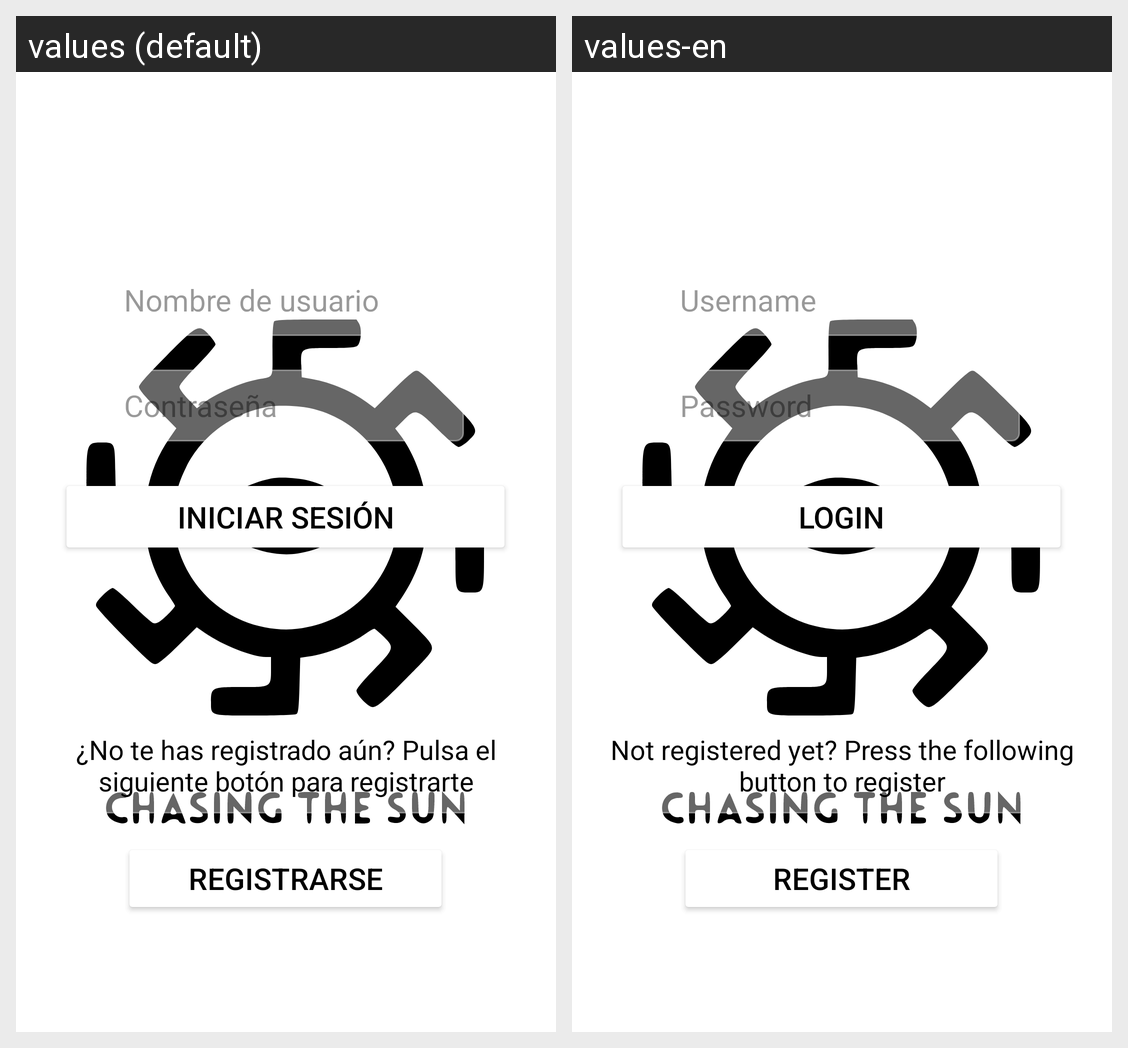

The same Android screen rendered under two of its app's locales, left to right. List the strings drawn on it with the default value and each locale's translation.
Android screen res/layout/inicio_sesion.xml rendered under 2 locales, left to right: values (default), values-en. Device: Nexus 5 (rendered at 1080×1920; each locale shown at half size, 540×960, under a caption strip naming it); theme splashScreenTheme.
Strings drawn on this screen, with the default value and each locale's value (text and hints the layout hard-codes, and strings that could not be matched under every locale, appear in the picture but are not listed):

inicio_sesion
  values: Iniciar Sesión
  values-en: Login

hint_pass
  values: Contraseña
  values-en: Password

hint_nombre
  values: Nombre de usuario
  values-en: Username

inicio_no_cuenta
  values: ¿No te has registrado aún? Pulsa el siguiente botón para registrarte
  values-en: Not registered yet? Press the following button to register

btn_registro
  values: Registrarse
  values-en: Register
